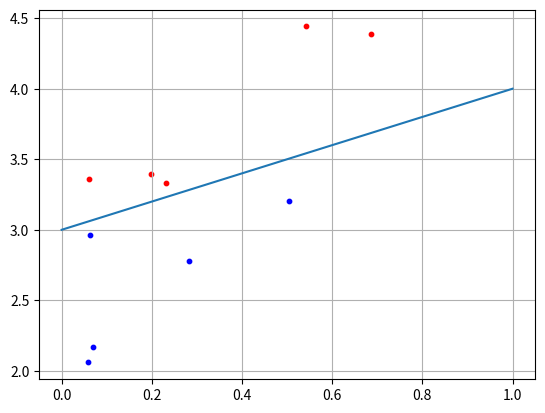

Source code (Python):
import numpy as np
import matplotlib.pyplot as plt

N = 5 # 5 точек для каждого класса
b = 3

x1 = np.random.random(N)
x2 = x1 + [np.random.randint(10)/10 for i in range(N)] + b # моделируем точки для каждого класса

C1 = [x1, x2]

x1 = np.random.random(N)
x2 = x1 - [np.random.randint(10)/10 for i in range(N)] - 0.1 + b
C2 = [x1, x2]

f = [0+b, 1+b]

w2 = 0.5
w3 = -b * w2
w = np.array([-w2, w2, w3])

for i in range(N):
    x = np.array([C2[0][i], C2[1][i], 1])
    y = np.dot(w, x)
    if y >= 0:
        print('Класс С1')
    else:
        print('Класс С2')

plt.scatter(C1[0][:], C1[1][:], s=10, c='red')
plt.scatter(C2[0][:], C2[1][:], s=10, c='blue')
plt.plot(f)
plt.grid(True)
plt.show()